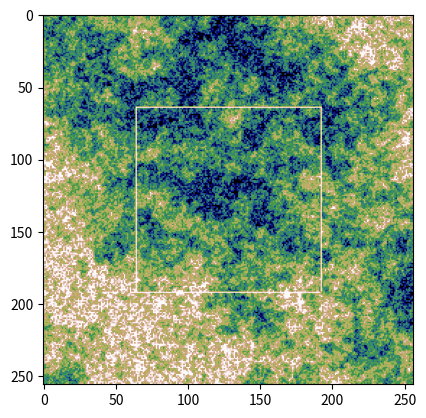

The script that saved this image:
import random
import time
from typing import Optional, Tuple, Sequence

import numpy
from PIL import Image
from PIL import ImageFilter
from matplotlib import pyplot


def _render(image: Image, skip: bool = False) -> Image:
    rendered = image.copy()
    width, height = rendered.size
    if not skip:
        filtered_a = image.filter(ImageFilter.GaussianBlur(radius=2))
        # filtered_a = filtered_a.filter(ImageFilter.CONTOUR)
        filtered_b = image.filter(ImageFilter.GaussianBlur(radius=3))
        data_a = numpy.array(filtered_a)
        data_b = numpy.array(filtered_b)
        for row_a, row_b in zip(data_a, data_b):
            for i, value_b in enumerate(row_b):
                if value_b < 92:
                    row_a[i] = 1
        rendered = Image.fromarray(data_a, mode="L")
    _rectangle(rendered, width // 4, height // 4, width // 2)
    return rendered


def is_power_two(n: int) -> bool:
    return n and (not(n & (n - 1)))


def _rectangle(im: Image, x: int, y: int, size: int):
    width, height = im.size
    for _v in range(size):
        if _v + x < width:
            im.putpixel((_v + x, y), 255)
            if y + size < height:
                im.putpixel((_v + x, y + size), 255)
        if _v + y < height:
            im.putpixel((x, _v + y), 255)
            if x + size < width:
                im.putpixel((x + size, _v + y), 255)


class Corner:
    def __init__(self, value: int):
        self.value = value


class Edge:
    def __init__(self, size: int):
        self.values = [0] * size


class Tile:
    def __init__(self, size: int, randomization: int = 50, value_min: int = 1, value_max: int = 255):
        assert is_power_two(size)
        self._size = size
        self._min = value_min
        self._max = value_max
        self._randomization = randomization

        self._grid = [[0 for _ in range(size - 1)] for _ in range(size - 1)]

        self.edge_north = Edge(size - 1)
        self.edge_east = Edge(size - 1)
        self.edge_south = Edge(size - 1)
        self.edge_west = Edge(size - 1)

        self.corner_northwest = Corner(0)
        self.corner_northeast = Corner(0)
        self.corner_southeast = Corner(0)
        self.corner_southwest = Corner(0)

    def draw(self, skip_render: bool = True):
        #pyplot.ion()

        window = [[self.corner_northwest.value] + self.edge_north.values] + [[self.edge_west.values[_y]] + row for _y, row in enumerate(self._grid)]
        image = Image.fromarray(numpy.uint8(window), "L")
        image = _render(image, skip=skip_render)

        #pyplot.pause(.00000001)

        #pyplot.clf()
        pyplot.imshow(image, cmap="gist_earth", vmin=self._min, vmax=self._max)

        #pyplot.draw()
        #pyplot.ioff()

    def new(self):
        return Tile(
            self._size,
            randomization=self._randomization,
            value_min=self._min,
            value_max=self._max)

    def get(self, x: int, y: int) -> int:
        assert self._size >= x >= 0
        assert self._size >= y >= 0

        if x == 0:
            if y == 0:
                return self.corner_northwest.value
            if y == self._size:
                return self.corner_southwest.value
            return self.edge_west.values[y - 1]

        if x == self._size:
            if y == 0:
                return self.corner_northeast.value
            if y == self._size:
                return self.corner_southeast.value
            return self.edge_east.values[y - 1]

        if y == 0:
            return self.edge_north.values[x - 1]

        if y == self._size:
            return self.edge_south.values[x - 1]

        return self._grid[y - 1][x - 1]

    def set(self, x: int, y: int, value: int, overwrite: bool = True):
        assert self._size >= x >= 0
        assert self._size >= y >= 0
        assert self._max >= value >= self._min

        if not overwrite and 0 < self.get(x, y):
            return

        if x == 0:
            if y == 0:
                self.corner_northwest.value = value
            elif y == self._size:
                self.corner_southwest.value = value
            else:
                self.edge_west.values[y - 1] = value

        elif x == self._size:
            if y == 0:
                self.corner_northeast.value = value
            elif y == self._size:
                self.corner_southeast.value = value
            else:
                self.edge_east.values[y - 1] = value

        elif y == 0:
            self.edge_north.values[x - 1] = value

        elif y == self._size:
            self.edge_south.values[x - 1] = value

        else:
            row = self._grid[y - 1]
            row[x - 1] = value

    def _randomize(self, value: int, r: int) -> int:
        #value_r = value + random.randint(-r, r)
        #if self._max < value_r:
        #    return 2 * self._max - value_r
        #if value_r < self._min:
        #    return 2 * self._min - value_r
        #return value_r
        return min(self._max, max(self._min, value + random.randint(-r, r)))

    def _set_intermediates(self, x_origin: int, y_origin: int, window: int):
        x_mid = x_origin + window // 2
        y_mid = y_origin + window // 2

        n_undefined = 0 == self.get(x_mid, y_origin)
        e_undefined = 0 == self.get(x_origin + window, y_mid)
        s_undefined = 0 == self.get(x_mid, y_origin + window)
        w_undefined = 0 == self.get(x_origin, y_mid)
        m_undefined = 0 == self.get(x_mid, y_mid)

        value_nw = self.get(x_origin, y_origin)
        value_ne = self.get(x_origin + window, y_origin)
        value_se = self.get(x_origin + window, y_origin + window)
        value_sw = self.get(x_origin, y_origin + window)

        r = self._randomization  # window // 1

        if e_undefined:
            value_e = (value_ne + value_se) // 2
            self.set(x_origin + window, y_mid, self._randomize(value_e, r), overwrite=False)

        if s_undefined:
            value_s = (value_se + value_sw) // 2
            self.set(x_mid, y_origin + window, self._randomize(value_s, r), overwrite=False)

        if m_undefined:
            value_m = (value_nw + value_ne + value_se + value_sw) // 4
            self.set(x_mid, y_mid, self._randomize(value_m, r), overwrite=False)

        if n_undefined and y_origin == 0:
            value_n = (value_nw + value_ne) // 2
            self.set(x_mid, y_origin, self._randomize(value_n, r), overwrite=False)

        if w_undefined and x_origin == 0:
            value_w = (value_sw + value_nw) // 2
            self.set(x_origin, y_mid, self._randomize(value_w, r), overwrite=False)

    def create_noise(self):
        value_nw = random.randint(self._min, self._max)
        self.set(0, 0, value_nw, overwrite=False)

        value_ne = random.randint(self._min, self._max)
        self.set(self._size, 0, value_ne, overwrite=False)

        value_se = random.randint(self._min, self._max)
        self.set(self._size, self._size, value_se, overwrite=False)

        value_sw = random.randint(self._min, self._max)
        self.set(0, self._size, value_sw, overwrite=False)

        window = self._size
        while 1 < window:
            for _x in range(0, self._size, window):
                for _y in range(0, self._size, window):
                    self._set_intermediates(_x, _y, window)

            window //= 2

    def stretch(self, east: bool, south: bool) -> "Tile":
        edge_zoom = self._size // 2

        tile_expand = self.new()

        for _x in range(0, self._size + 1, 2):
            _x_source = _x // 2 + int(east) * edge_zoom
            for _y in range(0, self._size + 1, 2):
                _y_source = _y // 2 + int(south) * edge_zoom
                value = self.get(_x_source, _y_source)
                tile_expand.set(_x, _y, value)

        return tile_expand

    def shrink(self) -> "Tile":
        tile_shrunk = Tile(
            self._size // 2,
            randomization=self._randomization,
            value_min=self._min,
            value_max=self._max)

        for _x in range(tile_shrunk._size + 1):
            _x_source = _x * 2
            for _y in range(tile_shrunk._size + 1):
                _y_source = _y * 2
                value = self.get(_x_source, _y_source)
                tile_shrunk.set(_x, _y, value)

        return tile_shrunk

    def insert_tile(self, tile: "Tile", x: int = 0, y: int = 0):
        for _x in range(tile._size + 1):
            x_total = x + _x
            if self._size < x_total or x_total < 0:
                continue
            for _y in range(tile._size + 1):
                y_total = y + _y
                if self._size < y_total or y_total < 0:
                    continue
                value = tile.get(_x, _y)
                if 0 < value:
                    self.set(x_total, y_total, value)


class Map:
    def __init__(self, tile_size: int = 512, randomization: int = 30, value_min: int = 1, value_max: int = 255):
        self._tile_size = tile_size
        self._randomization = randomization
        self._value_min, self._value_max = value_min, value_max
        _tile_genesis = Tile(tile_size, randomization=randomization, value_min=value_min, value_max=value_max)
        _tile_genesis.create_noise()
        self._matrix_tile = {
            0: {
                0: {
                    0: _tile_genesis
                }
            }
        }

    def _roof_tiles(self, tile: Tile, level: int, x: int, y: int, max_recursion_depth: int = 5):
        level_above = level + 1
        _x_top = x // 2
        _y_top = y // 2

        if level_above in self._matrix_tile and 0 < max_recursion_depth:
            self._roof_tiles(tile, level_above, _x_top, _y_top, max_recursion_depth=max_recursion_depth-1)

        tile_top = self._get_tile_maybe(level_above, _x_top, _y_top)
        if tile_top is not None:
            snippet = tile_top.stretch(bool(x % 2), bool(y % 2))
            tile.insert_tile(snippet, 0, 0)

    def _base_tiles(self, tile: Tile, level: int, x: int, y: int, max_recursion_depth: int = 5):
        level_below = level - 1
        half_size = self._tile_size // 2
        _x_low = x * 2
        _y_low = y * 2

        if level_below in self._matrix_tile and 0 < max_recursion_depth:
            self._base_tiles(tile, level_below, _x_low, _y_low, max_recursion_depth=max_recursion_depth-1)
            self._base_tiles(tile, level_below, _x_low + 1, _y_low, max_recursion_depth=max_recursion_depth-1)
            self._base_tiles(tile, level_below, _x_low + 1, _y_low + 1, max_recursion_depth=max_recursion_depth-1)
            self._base_tiles(tile, level_below, _x_low, _y_low + 1, max_recursion_depth=max_recursion_depth-1)

        tile_nw = self._get_tile_maybe(level_below, _x_low, _y_low)
        if tile_nw is not None:
            shrunk = tile_nw.shrink()
            tile.insert_tile(shrunk, 0, 0)

        tile_ne = self._get_tile_maybe(level_below, _x_low + 1, _y_low)
        if tile_ne is not None:
            shrunk = tile_ne.shrink()
            tile.insert_tile(shrunk, half_size, 0)

        tile_se = self._get_tile_maybe(level_below, _x_low + 1, _y_low + 1)
        if tile_se is not None:
            shrunk = tile_se.shrink()
            tile.insert_tile(shrunk, half_size, half_size)

        tile_sw = self._get_tile_maybe(level_below, _x_low, _y_low + 1)
        if tile_sw is not None:
            shrunk = tile_sw.shrink()
            tile.insert_tile(shrunk, 0, half_size)

    def _create_tile(self, level: int, x: int, y: int) -> Tile:
        tile = Tile(self._tile_size, randomization=self._randomization, value_min=self._value_min, value_max=self._value_max)
        self._roof_tiles(tile, level, x, y)
        self._base_tiles(tile, level, x, y)

        tile_north = self._get_tile_maybe(level, x, y - 1)
        tile_east = self._get_tile_maybe(level, x + 1, y)
        tile_south = self._get_tile_maybe(level, x, y + 1)
        tile_west = self._get_tile_maybe(level, x - 1, y)

        if tile_north is not None:
            tile.edge_north = tile_north.edge_south
            tile.corner_northwest = tile_north.corner_southwest
            tile.corner_northeast = tile_north.corner_southeast
        if tile_east is not None:
            tile.edge_east = tile_east.edge_west
            tile.corner_northeast = tile_east.corner_northwest
            tile.corner_southeast = tile_east.corner_southwest
        if tile_south is not None:
            tile.edge_south = tile_south.edge_north
            tile.corner_southeast = tile_south.corner_northeast
            tile.corner_southwest = tile_south.corner_northwest
        if tile_west is not None:
            tile.edge_west = tile_west.edge_east
            tile.corner_southwest = tile_west.corner_southeast
            tile.corner_northwest = tile_west.corner_northeast

        if tile.corner_northwest.value < 1:
            tile_northwest = self._get_tile_maybe(level, x - 1, y - 1)
            if tile_northwest is not None:
                tile.corner_northwest = tile_northwest.corner_southeast

        if tile.corner_northeast.value < 1:
            tile_northeast = self._get_tile_maybe(level, x + 1, y - 1)
            if tile_northeast is not None:
                tile.corner_northeast = tile_northeast.corner_southwest

        if tile.corner_southeast.value < 1:
            tile_southeast = self._get_tile_maybe(level, x + 1, y + 1)
            if tile_southeast is not None:
                tile.corner_southeast = tile_southeast.corner_northwest

        if tile.corner_southwest.value < 1:
            tile_southwest = self._get_tile_maybe(level, x - 1, y + 1)
            if tile_southwest is not None:
                tile.corner_southwest = tile_southwest.corner_northeast

        tile.create_noise()
        return tile

    def _set_tile(self, tile: Tile, level: int, x: int, y: int):
        map_level = self._matrix_tile.get(level)
        if map_level is None:
            self._matrix_tile[level] = {y: {x: tile}}
        else:
            column_tile = map_level.get(y)
            if column_tile is None:
                map_level[y] = {x: tile}
            else:
                column_tile[x] = tile

    def _get_tile_maybe(self, level: int, x: int, y: int) -> Optional[Tile]:
        map_level = self._matrix_tile.get(level)
        if map_level is None:
            return None
        column_tile = map_level.get(y)
        if column_tile is None:
            return None
        return column_tile.get(x)

    def _get_tile(self, level: int, x: int, y: int) -> Tile:
        _tile = self._get_tile_maybe(level, x, y)
        if _tile is None:
            _tile = self._create_tile(level, x, y)
            self._set_tile(_tile, level, x, y)
        return _tile

    def draw(self, level: int = 0, x: int = 0, y: int = 0, skip_render: bool = True):
        display = Tile(self._tile_size * 4, randomization=self._randomization, value_min=self._value_min, value_max=self._value_max)

        for _x in range(-2, 2, 1):
            for _y in range(-2, 2, 1):
                tile = self._get_tile(level, x + _x, y + _y)
                display.insert_tile(tile, x=(_x + 2) * self._tile_size, y=(_y + 2) * self._tile_size)

        display.draw(skip_render=skip_render)


class ViewState:
    def __init__(self, map_tiles: Map):
        self._map_tiles = map_tiles
        self._x = 0
        self._y = 0
        self._level = 0

    def __str__(self) -> str:
        return f"{self._x:d}, {self._y:d}; {self._level:d}"

    def north(self):
        print("north")
        self._y -= 1

    def east(self):
        print("east")
        self._x += 1

    def south(self):
        print("south")
        self._y += 1

    def west(self):
        print("west")
        self._x -= 1

    def zoom_in(self):
        print("zoom in")
        self._level -= 1
        self._y *= 2
        self._x *= 2

    def zoom_out(self):
        print("zoom out")
        self._level += 1
        self._y //= 2  # plus modulo sth
        self._x //= 2  # plus modulo sth

    def draw(self):
        self._map_tiles.draw(self._level, self._x, self._y, skip_render=True)


def main():
    map_tiles = Map(tile_size=64, randomization=64)
    view_state = ViewState(map_tiles)

    def press(event):
        if event.key == "up":
            view_state.north()

        elif event.key == "left":
            view_state.west()

        elif event.key == "down":
            view_state.south()

        elif event.key == "right":
            view_state.east()

        elif event.key == "+":
            view_state.zoom_in()

        elif event.key == "-":
            view_state.zoom_out()

        else:
            return

        ax.set_title(str(view_state))
        view_state.draw()
        fig.canvas.draw()

    fig, ax = pyplot.subplots()

    fig.canvas.mpl_connect("key_press_event", press)

    view_state.draw()

    pyplot.show()


if __name__ == "__main__":
    random.seed(2346464)
    main()
